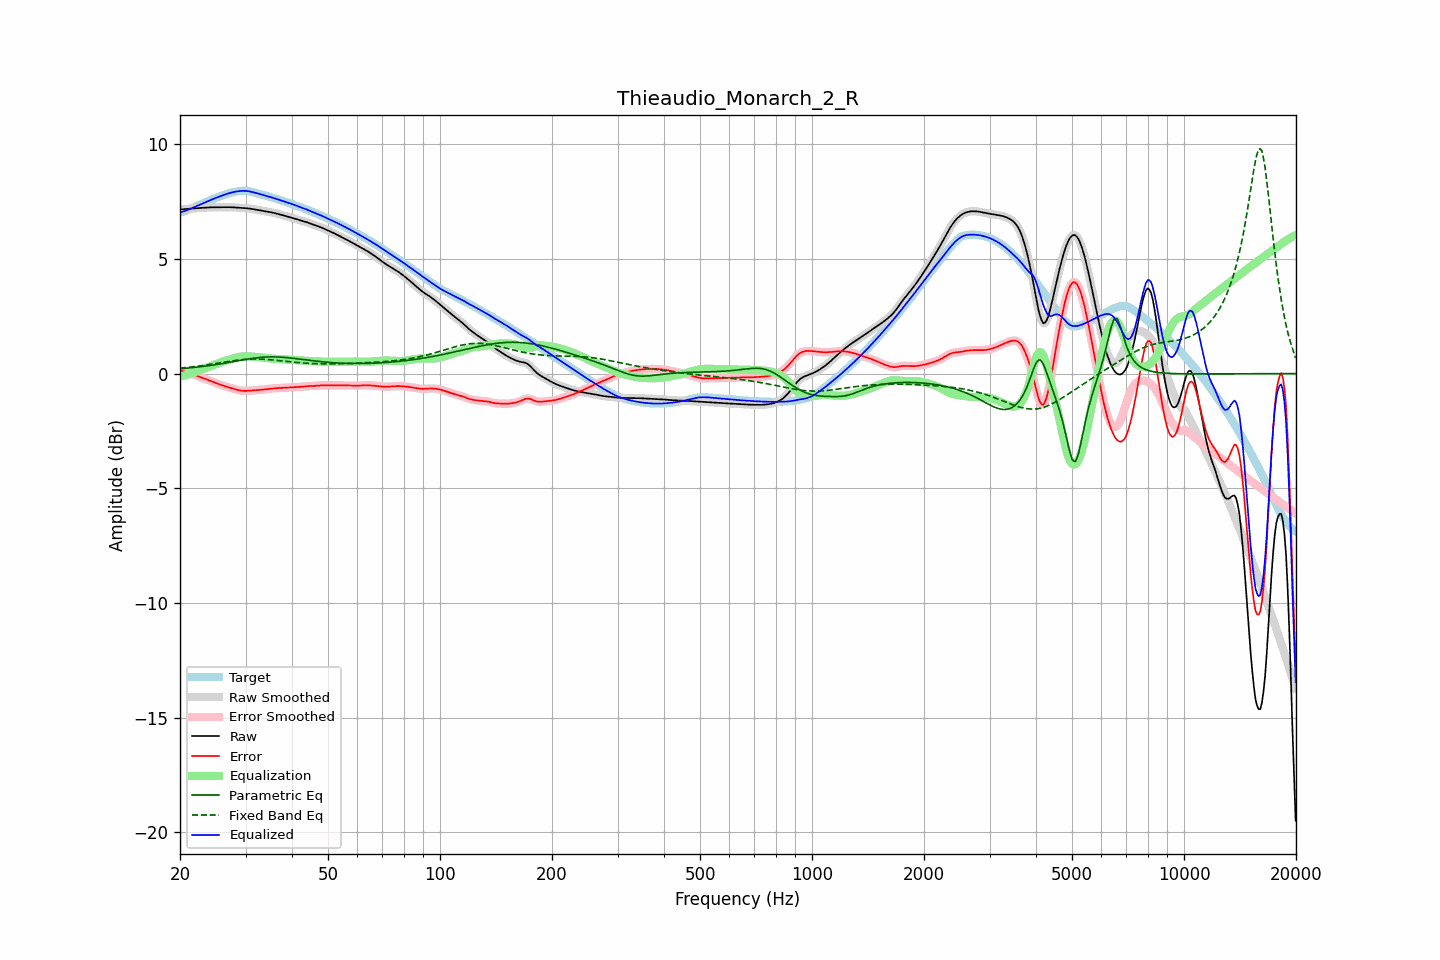

The file beside this chart, header and first rows:
frequency, raw, error, smoothed, error_smoothed, equalization, parametric_eq, fixed_band_eq, equalized_raw, equalized_smoothed, target
20.00, 7.16, 0.12, 7.16, 0.12, -0.13, 0.21, 0.23, 7.03, 7.03, 7.04
20.20, 7.16, 0.12, 7.16, 0.12, -0.12, 0.22, 0.24, 7.05, 7.05, 7.05
20.40, 7.17, 0.11, 7.17, 0.10, -0.10, 0.22, 0.25, 7.07, 7.07, 7.06
20.61, 7.17, 0.09, 7.17, 0.09, -0.08, 0.23, 0.26, 7.09, 7.09, 7.08
20.81, 7.18, 0.07, 7.18, 0.07, -0.06, 0.23, 0.26, 7.12, 7.12, 7.11
21.02, 7.19, 0.04, 7.18, 0.04, -0.04, 0.24, 0.27, 7.14, 7.14, 7.14
21.23, 7.19, 0.02, 7.19, 0.02, -0.02, 0.25, 0.28, 7.17, 7.17, 7.17
21.44, 7.20, -0.01, 7.20, -0.01, 0.00, 0.25, 0.29, 7.20, 7.20, 7.20
21.66, 7.20, -0.03, 7.20, -0.03, 0.03, 0.26, 0.30, 7.23, 7.23, 7.23
21.87, 7.21, -0.06, 7.21, -0.06, 0.06, 0.27, 0.31, 7.26, 7.26, 7.26
22.09, 7.21, -0.08, 7.21, -0.08, 0.08, 0.28, 0.31, 7.29, 7.29, 7.29
22.31, 7.22, -0.11, 7.22, -0.11, 0.11, 0.28, 0.32, 7.32, 7.32, 7.32
22.54, 7.22, -0.14, 7.22, -0.14, 0.14, 0.29, 0.33, 7.35, 7.35, 7.36
22.76, 7.22, -0.16, 7.22, -0.16, 0.16, 0.30, 0.34, 7.38, 7.39, 7.39
22.99, 7.23, -0.19, 7.23, -0.19, 0.19, 0.31, 0.35, 7.42, 7.42, 7.42
23.22, 7.23, -0.21, 7.23, -0.21, 0.21, 0.32, 0.36, 7.45, 7.45, 7.45
23.45, 7.24, -0.24, 7.24, -0.24, 0.24, 0.33, 0.37, 7.48, 7.48, 7.48
23.69, 7.24, -0.26, 7.24, -0.26, 0.27, 0.34, 0.38, 7.51, 7.51, 7.51
23.92, 7.25, -0.29, 7.25, -0.29, 0.29, 0.35, 0.39, 7.54, 7.54, 7.54
24.16, 7.25, -0.32, 7.25, -0.32, 0.32, 0.36, 0.41, 7.57, 7.57, 7.57
24.40, 7.25, -0.35, 7.25, -0.35, 0.35, 0.37, 0.42, 7.60, 7.60, 7.60
24.65, 7.25, -0.37, 7.25, -0.37, 0.38, 0.38, 0.43, 7.63, 7.63, 7.62
24.89, 7.25, -0.40, 7.25, -0.40, 0.40, 0.39, 0.44, 7.65, 7.65, 7.65
25.14, 7.25, -0.43, 7.25, -0.43, 0.43, 0.40, 0.45, 7.68, 7.68, 7.68
25.39, 7.25, -0.46, 7.25, -0.46, 0.46, 0.41, 0.46, 7.71, 7.71, 7.71
25.65, 7.25, -0.48, 7.25, -0.48, 0.48, 0.42, 0.47, 7.73, 7.73, 7.73
25.91, 7.25, -0.51, 7.25, -0.51, 0.51, 0.43, 0.48, 7.76, 7.76, 7.76
26.16, 7.25, -0.53, 7.25, -0.53, 0.53, 0.44, 0.50, 7.78, 7.78, 7.78
26.43, 7.25, -0.55, 7.25, -0.55, 0.55, 0.46, 0.51, 7.81, 7.81, 7.81
26.69, 7.26, -0.57, 7.26, -0.57, 0.58, 0.47, 0.52, 7.83, 7.83, 7.83
26.96, 7.26, -0.60, 7.26, -0.60, 0.60, 0.48, 0.53, 7.85, 7.85, 7.85
27.23, 7.26, -0.62, 7.26, -0.62, 0.62, 0.49, 0.54, 7.87, 7.87, 7.87
27.50, 7.25, -0.64, 7.25, -0.64, 0.64, 0.51, 0.55, 7.89, 7.89, 7.89
27.77, 7.25, -0.66, 7.25, -0.66, 0.66, 0.52, 0.56, 7.91, 7.91, 7.91
28.05, 7.24, -0.68, 7.24, -0.68, 0.68, 0.53, 0.57, 7.92, 7.92, 7.92
28.33, 7.24, -0.70, 7.24, -0.70, 0.70, 0.54, 0.58, 7.94, 7.94, 7.94
28.62, 7.23, -0.72, 7.23, -0.72, 0.72, 0.56, 0.59, 7.95, 7.95, 7.95
28.90, 7.23, -0.73, 7.23, -0.73, 0.73, 0.57, 0.60, 7.96, 7.96, 7.96
29.19, 7.22, -0.74, 7.22, -0.74, 0.74, 0.58, 0.60, 7.96, 7.96, 7.97
29.48, 7.22, -0.75, 7.22, -0.75, 0.75, 0.59, 0.61, 7.97, 7.97, 7.97
29.78, 7.22, -0.75, 7.22, -0.75, 0.75, 0.61, 0.62, 7.97, 7.97, 7.97
30.08, 7.21, -0.76, 7.21, -0.76, 0.75, 0.62, 0.62, 7.97, 7.97, 7.97
30.38, 7.21, -0.75, 7.21, -0.75, 0.75, 0.63, 0.63, 7.96, 7.96, 7.96
30.68, 7.20, -0.75, 7.20, -0.75, 0.75, 0.64, 0.63, 7.95, 7.95, 7.95
30.99, 7.19, -0.74, 7.19, -0.74, 0.74, 0.65, 0.63, 7.93, 7.93, 7.93
31.30, 7.18, -0.74, 7.18, -0.74, 0.74, 0.66, 0.63, 7.92, 7.92, 7.91
31.61, 7.17, -0.73, 7.17, -0.73, 0.73, 0.67, 0.64, 7.90, 7.90, 7.90
31.93, 7.15, -0.73, 7.15, -0.73, 0.73, 0.68, 0.64, 7.88, 7.88, 7.88
32.24, 7.14, -0.72, 7.14, -0.72, 0.72, 0.69, 0.64, 7.86, 7.86, 7.86
32.57, 7.13, -0.71, 7.13, -0.71, 0.71, 0.70, 0.63, 7.84, 7.84, 7.84
32.89, 7.11, -0.71, 7.11, -0.71, 0.71, 0.70, 0.63, 7.82, 7.82, 7.82
33.22, 7.10, -0.70, 7.10, -0.70, 0.70, 0.71, 0.63, 7.80, 7.80, 7.80
33.55, 7.09, -0.70, 7.09, -0.70, 0.69, 0.72, 0.63, 7.78, 7.78, 7.78
33.89, 7.08, -0.69, 7.08, -0.69, 0.69, 0.72, 0.62, 7.76, 7.76, 7.76
34.23, 7.06, -0.68, 7.06, -0.68, 0.68, 0.72, 0.62, 7.74, 7.74, 7.74
34.57, 7.05, -0.67, 7.05, -0.67, 0.67, 0.73, 0.61, 7.72, 7.72, 7.72
34.92, 7.04, -0.66, 7.04, -0.66, 0.66, 0.73, 0.60, 7.70, 7.70, 7.70
35.27, 7.03, -0.65, 7.03, -0.65, 0.65, 0.73, 0.60, 7.68, 7.68, 7.68
35.62, 7.01, -0.65, 7.01, -0.65, 0.65, 0.73, 0.59, 7.66, 7.66, 7.66
35.97, 7.00, -0.64, 7.00, -0.64, 0.64, 0.73, 0.58, 7.64, 7.64, 7.64
... 635 more rows
